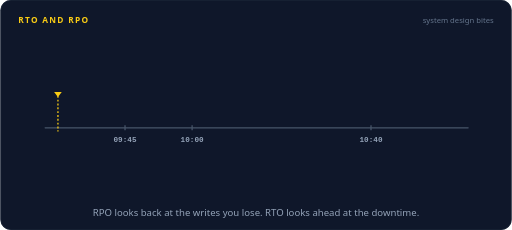
t = 0.00 s
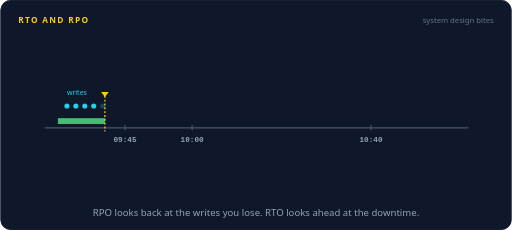
t = 1.66 s
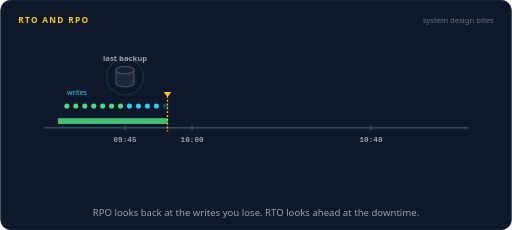
t = 3.34 s
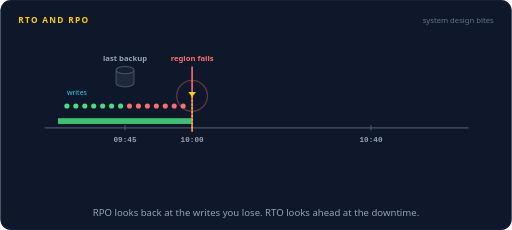
t = 4.99 s
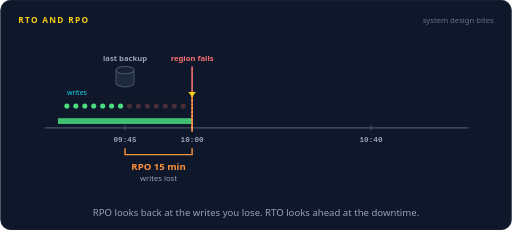
t = 5.74 s
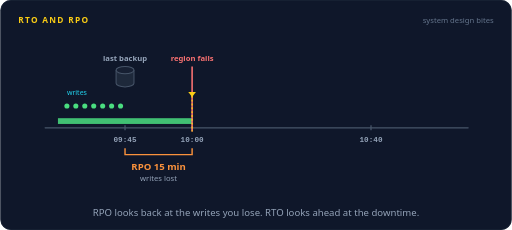
t = 6.70 s

The animated SVG that drew these frames (rendered in a browser with its animation timeline set to each time). Animation: 43 SMIL elements (animate=42,animateTransform=1); frames cover the first 6.70 s, repeats indefinitely.

<svg xmlns="http://www.w3.org/2000/svg" width="800" height="360" viewBox="0 0 800 360" role="img" aria-labelledby="title desc"><title id="title">RTO and RPO</title><desc id="desc">A timeline runs from 09:30. Writes arrive and the last backup at 09:45 saves them. The region fails at 10:00 and the writes since 09:45 are lost: that 15 minute gap is the RPO. Users see errors until service is back at 10:40: that 40 minute gap is the RTO.</desc><rect width="800" height="360" rx="16" fill="#0f172a"/><rect x="0.5" y="0.5" width="799" height="359" rx="16" fill="none" stroke="#1e293b"/><text x="28" y="36" font-family="system-ui,-apple-system,'Segoe UI',Roboto,Helvetica,Arial,sans-serif" font-size="13" font-weight="700" letter-spacing="2" fill="#facc15">RTO AND RPO</text><text x="772" y="36" font-family="system-ui,-apple-system,'Segoe UI',Roboto,Helvetica,Arial,sans-serif" font-size="12" fill="#64748b" text-anchor="end">system design bites</text><path d="M70,200 L732,200" fill="none" stroke="#475569" stroke-width="2" stroke-linecap="round" stroke-linejoin="round"></path><line x1="195" y1="196" x2="195" y2="204" stroke="#475569" stroke-width="2"/><text x="195" y="222" font-family="ui-monospace,SFMono-Regular,Menlo,Consolas,monospace" font-size="12" font-weight="600" fill="#94a3b8" text-anchor="middle">09:45</text><line x1="300" y1="196" x2="300" y2="204" stroke="#475569" stroke-width="2"/><text x="300" y="222" font-family="ui-monospace,SFMono-Regular,Menlo,Consolas,monospace" font-size="12" font-weight="600" fill="#94a3b8" text-anchor="middle">10:00</text><line x1="580" y1="196" x2="580" y2="204" stroke="#475569" stroke-width="2"/><text x="580" y="222" font-family="ui-monospace,SFMono-Regular,Menlo,Consolas,monospace" font-size="12" font-weight="600" fill="#94a3b8" text-anchor="middle">10:40</text><rect x="90" y="185" width="0" height="9" fill="#4ade80" opacity="0.85"><animate attributeName="width" dur="16s" repeatCount="indefinite" calcMode="linear" keyTimes="0;0.025;0.25;0.925;0.9625;1" values="0;0;210;210;0;0"/></rect><rect x="300" y="185" width="0" height="9" fill="#f87171" opacity="0.85"><animate attributeName="width" dur="16s" repeatCount="indefinite" calcMode="linear" keyTimes="0;0.45;0.675;0.925;0.9625;1" values="0;0;280;280;0;0"/></rect><rect x="580" y="185" width="0" height="9" fill="#4ade80" opacity="0.85"><animate attributeName="width" dur="16s" repeatCount="indefinite" calcMode="linear" keyTimes="0;0.6875;0.7875;0.925;0.9625;1" values="0;0;105;105;0;0"/></rect><g opacity="0"><animate attributeName="opacity" dur="16s" repeatCount="indefinite" calcMode="linear" keyTimes="0;0.04;0.055;0.91;0.925;1" values="0;0;1;1;0;0"/><circle cx="104" cy="166" r="4" fill="#22d3ee"><animate attributeName="fill" dur="16s" repeatCount="indefinite" calcMode="discrete" keyTimes="0;0.125;0.9625" values="#22d3ee;#4ade80;#22d3ee"/></circle></g><g opacity="0"><animate attributeName="opacity" dur="16s" repeatCount="indefinite" calcMode="linear" keyTimes="0;0.055;0.07;0.91;0.925;1" values="0;0;1;1;0;0"/><circle cx="118" cy="166" r="4" fill="#22d3ee"><animate attributeName="fill" dur="16s" repeatCount="indefinite" calcMode="discrete" keyTimes="0;0.125;0.9625" values="#22d3ee;#4ade80;#22d3ee"/></circle></g><g opacity="0"><animate attributeName="opacity" dur="16s" repeatCount="indefinite" calcMode="linear" keyTimes="0;0.07;0.085;0.91;0.925;1" values="0;0;1;1;0;0"/><circle cx="132" cy="166" r="4" fill="#22d3ee"><animate attributeName="fill" dur="16s" repeatCount="indefinite" calcMode="discrete" keyTimes="0;0.125;0.9625" values="#22d3ee;#4ade80;#22d3ee"/></circle></g><g opacity="0"><animate attributeName="opacity" dur="16s" repeatCount="indefinite" calcMode="linear" keyTimes="0;0.085;0.1;0.91;0.925;1" values="0;0;1;1;0;0"/><circle cx="146" cy="166" r="4" fill="#22d3ee"><animate attributeName="fill" dur="16s" repeatCount="indefinite" calcMode="discrete" keyTimes="0;0.125;0.9625" values="#22d3ee;#4ade80;#22d3ee"/></circle></g><g opacity="0"><animate attributeName="opacity" dur="16s" repeatCount="indefinite" calcMode="linear" keyTimes="0;0.1;0.115;0.91;0.925;1" values="0;0;1;1;0;0"/><circle cx="160" cy="166" r="4" fill="#22d3ee"><animate attributeName="fill" dur="16s" repeatCount="indefinite" calcMode="discrete" keyTimes="0;0.125;0.9625" values="#22d3ee;#4ade80;#22d3ee"/></circle></g><g opacity="0"><animate attributeName="opacity" dur="16s" repeatCount="indefinite" calcMode="linear" keyTimes="0;0.115;0.13;0.91;0.925;1" values="0;0;1;1;0;0"/><circle cx="174" cy="166" r="4" fill="#22d3ee"><animate attributeName="fill" dur="16s" repeatCount="indefinite" calcMode="discrete" keyTimes="0;0.125;0.9625" values="#22d3ee;#4ade80;#22d3ee"/></circle></g><g opacity="0"><animate attributeName="opacity" dur="16s" repeatCount="indefinite" calcMode="linear" keyTimes="0;0.13;0.145;0.91;0.925;1" values="0;0;1;1;0;0"/><circle cx="188" cy="166" r="4" fill="#22d3ee"><animate attributeName="fill" dur="16s" repeatCount="indefinite" calcMode="discrete" keyTimes="0;0.125;0.9625" values="#22d3ee;#4ade80;#22d3ee"/></circle></g><g opacity="0"><animate attributeName="opacity" dur="16s" repeatCount="indefinite" calcMode="linear" keyTimes="0;0.145;0.16;0.3475;0.3625;1" values="0;0;1;1;0;0"/><circle cx="202" cy="166" r="4" fill="#22d3ee"><animate attributeName="fill" dur="16s" repeatCount="indefinite" calcMode="discrete" keyTimes="0;0.25;0.9625" values="#22d3ee;#f87171;#22d3ee"/></circle></g><g opacity="0"><animate attributeName="opacity" dur="16s" repeatCount="indefinite" calcMode="linear" keyTimes="0;0.16;0.175;0.3475;0.3625;1" values="0;0;1;1;0;0"/><circle cx="216" cy="166" r="4" fill="#22d3ee"><animate attributeName="fill" dur="16s" repeatCount="indefinite" calcMode="discrete" keyTimes="0;0.25;0.9625" values="#22d3ee;#f87171;#22d3ee"/></circle></g><g opacity="0"><animate attributeName="opacity" dur="16s" repeatCount="indefinite" calcMode="linear" keyTimes="0;0.175;0.19;0.3475;0.3625;1" values="0;0;1;1;0;0"/><circle cx="230" cy="166" r="4" fill="#22d3ee"><animate attributeName="fill" dur="16s" repeatCount="indefinite" calcMode="discrete" keyTimes="0;0.25;0.9625" values="#22d3ee;#f87171;#22d3ee"/></circle></g><g opacity="0"><animate attributeName="opacity" dur="16s" repeatCount="indefinite" calcMode="linear" keyTimes="0;0.19;0.205;0.3475;0.3625;1" values="0;0;1;1;0;0"/><circle cx="244" cy="166" r="4" fill="#22d3ee"><animate attributeName="fill" dur="16s" repeatCount="indefinite" calcMode="discrete" keyTimes="0;0.25;0.9625" values="#22d3ee;#f87171;#22d3ee"/></circle></g><g opacity="0"><animate attributeName="opacity" dur="16s" repeatCount="indefinite" calcMode="linear" keyTimes="0;0.205;0.22;0.3475;0.3625;1" values="0;0;1;1;0;0"/><circle cx="258" cy="166" r="4" fill="#22d3ee"><animate attributeName="fill" dur="16s" repeatCount="indefinite" calcMode="discrete" keyTimes="0;0.25;0.9625" values="#22d3ee;#f87171;#22d3ee"/></circle></g><g opacity="0"><animate attributeName="opacity" dur="16s" repeatCount="indefinite" calcMode="linear" keyTimes="0;0.22;0.235;0.3475;0.3625;1" values="0;0;1;1;0;0"/><circle cx="272" cy="166" r="4" fill="#22d3ee"><animate attributeName="fill" dur="16s" repeatCount="indefinite" calcMode="discrete" keyTimes="0;0.25;0.9625" values="#22d3ee;#f87171;#22d3ee"/></circle></g><g opacity="0"><animate attributeName="opacity" dur="16s" repeatCount="indefinite" calcMode="linear" keyTimes="0;0.235;0.25;0.3475;0.3625;1" values="0;0;1;1;0;0"/><circle cx="286" cy="166" r="4" fill="#22d3ee"><animate attributeName="fill" dur="16s" repeatCount="indefinite" calcMode="discrete" keyTimes="0;0.25;0.9625" values="#22d3ee;#f87171;#22d3ee"/></circle></g><text x="104" y="148" font-family="system-ui,-apple-system,'Segoe UI',Roboto,Helvetica,Arial,sans-serif" font-size="11" font-weight="400" fill="#22d3ee" text-anchor="start" opacity="0">writes<animate attributeName="opacity" dur="16s" repeatCount="indefinite" calcMode="linear" keyTimes="0;0.0375;0.0525;0.91;0.925;1" values="0;0;1;1;0;0"/></text><g opacity="0"><animate attributeName="opacity" dur="16s" repeatCount="indefinite" calcMode="linear" keyTimes="0;0.1125;0.1313;0.9062;0.925;1" values="0;0;1;1;0;0"/><path d="M181,109.76 v20.48 a14,5.76 0 0 0 28,0 v-20.48" fill="#1e293b" stroke="#475569" stroke-width="1.6"/><ellipse cx="195" cy="109.76" rx="14" ry="5.76" fill="#172033" stroke="#475569" stroke-width="1.6"/><text x="195" y="96" font-family="system-ui,-apple-system,'Segoe UI',Roboto,Helvetica,Arial,sans-serif" font-size="12" font-weight="600" fill="#94a3b8" text-anchor="middle">last backup</text></g><circle cx="195" cy="120" r="12" fill="none" stroke="#4ade80" stroke-width="2" opacity="0"><animate attributeName="r" dur="16s" repeatCount="indefinite" calcMode="linear" keyTimes="0;0.125;0.225;1" values="12;12;32;32"/><animate attributeName="opacity" dur="16s" repeatCount="indefinite" calcMode="linear" keyTimes="0;0.125;0.1263;0.225;1" values="0;0;0.9;0;0"/></circle><g opacity="0"><animate attributeName="opacity" dur="16s" repeatCount="indefinite" calcMode="linear" keyTimes="0;0.25;0.2687;0.9062;0.925;1" values="0;0;1;1;0;0"/><line x1="300" y1="104" x2="300" y2="206" stroke="#f87171" stroke-width="2.5"/><text x="300" y="96" font-family="system-ui,-apple-system,'Segoe UI',Roboto,Helvetica,Arial,sans-serif" font-size="12" font-weight="600" fill="#f87171" text-anchor="middle">region fails</text></g><circle cx="300" cy="150" r="8" fill="none" stroke="#f87171" stroke-width="2" opacity="0"><animate attributeName="r" dur="16s" repeatCount="indefinite" calcMode="linear" keyTimes="0;0.25;0.35;1" values="8;8;34;34"/><animate attributeName="opacity" dur="16s" repeatCount="indefinite" calcMode="linear" keyTimes="0;0.25;0.2512;0.35;1" values="0;0;0.9;0;0"/></circle><g opacity="0"><animate attributeName="opacity" dur="16s" repeatCount="indefinite" calcMode="linear" keyTimes="0;0.675;0.6938;0.9062;0.925;1" values="0;0;1;1;0;0"/><line x1="580" y1="104" x2="580" y2="206" stroke="#4ade80" stroke-width="2.5"/><text x="580" y="96" font-family="system-ui,-apple-system,'Segoe UI',Roboto,Helvetica,Arial,sans-serif" font-size="12" font-weight="600" fill="#4ade80" text-anchor="middle">service back</text></g><g opacity="0"><animate attributeName="opacity" dur="16s" repeatCount="indefinite" calcMode="linear" keyTimes="0;0.3125;0.3312;0.9062;0.925;1" values="0;0;1;1;0;0"/><path d="M195,232 L195,242 L300,242 L300,232" fill="none" stroke="#fb923c" stroke-width="2.2"/><text x="247.5" y="266" font-family="system-ui,-apple-system,'Segoe UI',Roboto,Helvetica,Arial,sans-serif" font-size="15" font-weight="700" fill="#fb923c" text-anchor="middle">RPO 15 min</text><text x="247.5" y="284" font-family="system-ui,-apple-system,'Segoe UI',Roboto,Helvetica,Arial,sans-serif" font-size="12" font-weight="400" fill="#94a3b8" text-anchor="middle">writes lost</text></g><g opacity="0"><animate attributeName="opacity" dur="16s" repeatCount="indefinite" calcMode="linear" keyTimes="0;0.7125;0.7313;0.9062;0.925;1" values="0;0;1;1;0;0"/><path d="M300,232 L300,242 L580,242 L580,232" fill="none" stroke="#f87171" stroke-width="2.2"/><text x="440" y="266" font-family="system-ui,-apple-system,'Segoe UI',Roboto,Helvetica,Arial,sans-serif" font-size="15" font-weight="700" fill="#f87171" text-anchor="middle">RTO 40 min</text><text x="440" y="284" font-family="system-ui,-apple-system,'Segoe UI',Roboto,Helvetica,Arial,sans-serif" font-size="12" font-weight="400" fill="#94a3b8" text-anchor="middle">users see errors</text></g><g opacity="1"><animate attributeName="opacity" dur="16s" repeatCount="indefinite" calcMode="linear" keyTimes="0;0.9187;0.9375;0.9812;1;1" values="1;1;0;0;1;1"/><g><animateTransform type="translate" attributeName="transform" dur="16s" repeatCount="indefinite" calcMode="linear" keyTimes="0;0.025;0.25;0.45;0.675;0.6875;0.7875;0.9438;0.9688;1" values="0,0;0,0;210,0;210,0;490,0;490,0;595,0;595,0;0,0;0,0"/><line x1="90" y1="150" x2="90" y2="206" stroke="#facc15" stroke-width="2" stroke-dasharray="3 3"/><path d="M84,144 L96,144 L90,152 Z" fill="#facc15"/></g></g><text x="400.0" y="338" font-family="system-ui,-apple-system,'Segoe UI',Roboto,Helvetica,Arial,sans-serif" font-size="15" fill="#94a3b8" text-anchor="middle">RPO looks back at the writes you lose. RTO looks ahead at the downtime.</text></svg>
